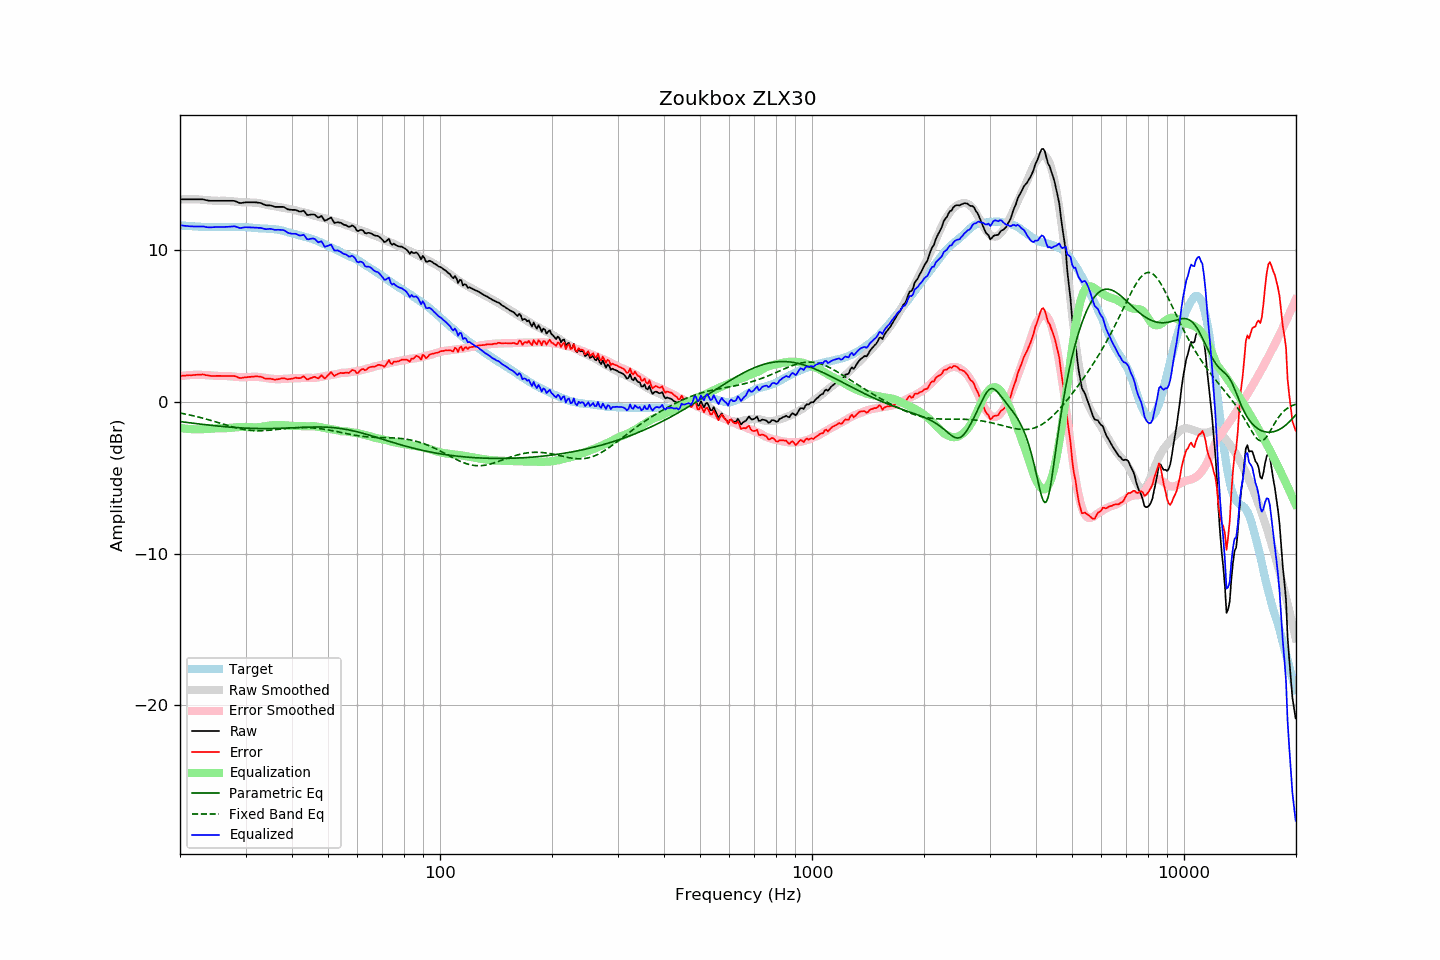

Values plotted in this chart, from the file beside it:
frequency, raw, error, smoothed, error_smoothed, equalization, parametric_eq, fixed_band_eq, equalized_raw, equalized_smoothed, target
20.00, 13.37, 1.72, 13.36, 1.71, -1.71, -1.29, -0.72, 11.67, 11.66, 11.65
20.20, 13.37, 1.73, 13.37, 1.72, -1.72, -1.30, -0.74, 11.65, 11.65, 11.64
20.40, 13.37, 1.74, 13.37, 1.74, -1.74, -1.31, -0.76, 11.64, 11.64, 11.63
20.61, 13.37, 1.74, 13.38, 1.75, -1.75, -1.33, -0.78, 11.62, 11.63, 11.63
20.81, 13.37, 1.76, 13.38, 1.76, -1.76, -1.34, -0.80, 11.61, 11.62, 11.61
21.02, 13.37, 1.76, 13.38, 1.77, -1.77, -1.35, -0.83, 11.60, 11.61, 11.61
21.23, 13.37, 1.77, 13.38, 1.78, -1.78, -1.37, -0.85, 11.59, 11.60, 11.60
21.44, 13.37, 1.77, 13.38, 1.79, -1.79, -1.38, -0.87, 11.59, 11.59, 11.61
21.66, 13.37, 1.78, 13.38, 1.79, -1.79, -1.39, -0.90, 11.58, 11.59, 11.60
21.87, 13.37, 1.79, 13.38, 1.80, -1.80, -1.41, -0.92, 11.58, 11.58, 11.59
22.09, 13.37, 1.80, 13.37, 1.80, -1.80, -1.42, -0.95, 11.58, 11.57, 11.57
22.31, 13.37, 1.80, 13.37, 1.80, -1.80, -1.43, -0.97, 11.57, 11.57, 11.57
22.54, 13.37, 1.81, 13.36, 1.80, -1.80, -1.45, -1.00, 11.58, 11.56, 11.56
22.76, 13.37, 1.81, 13.35, 1.79, -1.79, -1.46, -1.03, 11.58, 11.56, 11.56
22.99, 13.37, 1.82, 13.34, 1.79, -1.79, -1.47, -1.06, 11.58, 11.55, 11.55
23.22, 13.35, 1.81, 13.33, 1.78, -1.78, -1.48, -1.08, 11.57, 11.55, 11.54
23.45, 13.32, 1.78, 13.33, 1.78, -1.78, -1.49, -1.11, 11.55, 11.55, 11.55
23.69, 13.30, 1.77, 13.32, 1.77, -1.77, -1.51, -1.14, 11.53, 11.54, 11.54
23.92, 13.28, 1.75, 13.31, 1.76, -1.76, -1.52, -1.17, 11.52, 11.54, 11.54
24.16, 13.27, 1.73, 13.30, 1.75, -1.75, -1.53, -1.20, 11.52, 11.54, 11.54
24.40, 13.27, 1.72, 13.29, 1.75, -1.75, -1.54, -1.24, 11.53, 11.54, 11.55
24.65, 13.27, 1.72, 13.28, 1.74, -1.74, -1.55, -1.27, 11.54, 11.54, 11.55
24.89, 13.27, 1.72, 13.28, 1.73, -1.73, -1.56, -1.30, 11.54, 11.55, 11.55
25.14, 13.27, 1.73, 13.27, 1.72, -1.72, -1.57, -1.33, 11.55, 11.55, 11.55
25.39, 13.27, 1.73, 13.27, 1.72, -1.72, -1.58, -1.36, 11.55, 11.55, 11.55
25.65, 13.27, 1.73, 13.27, 1.72, -1.72, -1.60, -1.40, 11.55, 11.55, 11.54
25.91, 13.27, 1.72, 13.28, 1.73, -1.73, -1.61, -1.43, 11.55, 11.55, 11.55
26.16, 13.27, 1.71, 13.28, 1.73, -1.73, -1.61, -1.46, 11.55, 11.55, 11.56
26.43, 13.27, 1.72, 13.28, 1.72, -1.72, -1.62, -1.49, 11.55, 11.55, 11.56
26.69, 13.27, 1.72, 13.27, 1.72, -1.72, -1.63, -1.52, 11.55, 11.55, 11.56
26.96, 13.27, 1.72, 13.26, 1.71, -1.71, -1.64, -1.56, 11.56, 11.55, 11.55
27.23, 13.27, 1.72, 13.25, 1.70, -1.70, -1.65, -1.59, 11.57, 11.55, 11.55
27.50, 13.27, 1.73, 13.24, 1.69, -1.69, -1.66, -1.62, 11.58, 11.55, 11.55
27.77, 13.27, 1.72, 13.23, 1.68, -1.68, -1.67, -1.65, 11.59, 11.55, 11.56
28.05, 13.26, 1.71, 13.22, 1.67, -1.67, -1.68, -1.67, 11.59, 11.55, 11.55
28.33, 13.22, 1.68, 13.21, 1.66, -1.66, -1.68, -1.70, 11.56, 11.55, 11.54
28.62, 13.17, 1.64, 13.20, 1.65, -1.65, -1.69, -1.73, 11.52, 11.55, 11.54
28.90, 13.13, 1.59, 13.19, 1.65, -1.65, -1.70, -1.75, 11.49, 11.54, 11.54
29.19, 13.12, 1.58, 13.18, 1.64, -1.64, -1.70, -1.77, 11.48, 11.54, 11.54
29.48, 13.14, 1.61, 13.18, 1.64, -1.64, -1.71, -1.79, 11.50, 11.54, 11.54
29.78, 13.16, 1.63, 13.17, 1.64, -1.64, -1.71, -1.81, 11.52, 11.53, 11.53
30.08, 13.17, 1.63, 13.17, 1.64, -1.64, -1.72, -1.83, 11.53, 11.53, 11.54
30.38, 13.17, 1.65, 13.17, 1.65, -1.65, -1.72, -1.84, 11.52, 11.52, 11.53
30.68, 13.17, 1.66, 13.17, 1.65, -1.65, -1.73, -1.86, 11.52, 11.51, 11.51
30.99, 13.17, 1.66, 13.16, 1.66, -1.66, -1.73, -1.87, 11.52, 11.51, 11.51
31.30, 13.17, 1.68, 13.16, 1.66, -1.66, -1.74, -1.88, 11.51, 11.50, 11.50
31.61, 13.17, 1.68, 13.16, 1.66, -1.66, -1.74, -1.88, 11.51, 11.49, 11.49
31.93, 13.17, 1.70, 13.15, 1.67, -1.67, -1.74, -1.89, 11.51, 11.48, 11.48
32.24, 13.16, 1.69, 13.14, 1.67, -1.67, -1.74, -1.89, 11.50, 11.47, 11.47
32.57, 13.14, 1.69, 13.12, 1.66, -1.66, -1.75, -1.89, 11.49, 11.47, 11.46
32.89, 13.13, 1.68, 13.10, 1.64, -1.64, -1.75, -1.89, 11.49, 11.46, 11.45
33.22, 13.09, 1.64, 13.08, 1.63, -1.63, -1.75, -1.89, 11.47, 11.45, 11.45
33.55, 13.04, 1.60, 13.05, 1.61, -1.61, -1.75, -1.88, 11.44, 11.45, 11.44
33.89, 12.99, 1.55, 13.03, 1.59, -1.59, -1.75, -1.88, 11.41, 11.44, 11.45
34.23, 12.97, 1.54, 13.01, 1.57, -1.57, -1.75, -1.87, 11.40, 11.44, 11.43
34.57, 12.97, 1.55, 12.99, 1.56, -1.56, -1.75, -1.86, 11.42, 11.43, 11.43
34.92, 12.97, 1.55, 12.97, 1.55, -1.55, -1.75, -1.85, 11.43, 11.42, 11.42
35.27, 12.94, 1.52, 12.95, 1.53, -1.53, -1.75, -1.84, 11.41, 11.41, 11.42
35.62, 12.91, 1.51, 12.93, 1.52, -1.52, -1.74, -1.83, 11.39, 11.40, 11.41
35.97, 12.87, 1.47, 12.91, 1.52, -1.52, -1.74, -1.82, 11.36, 11.39, 11.40
... 635 more rows
